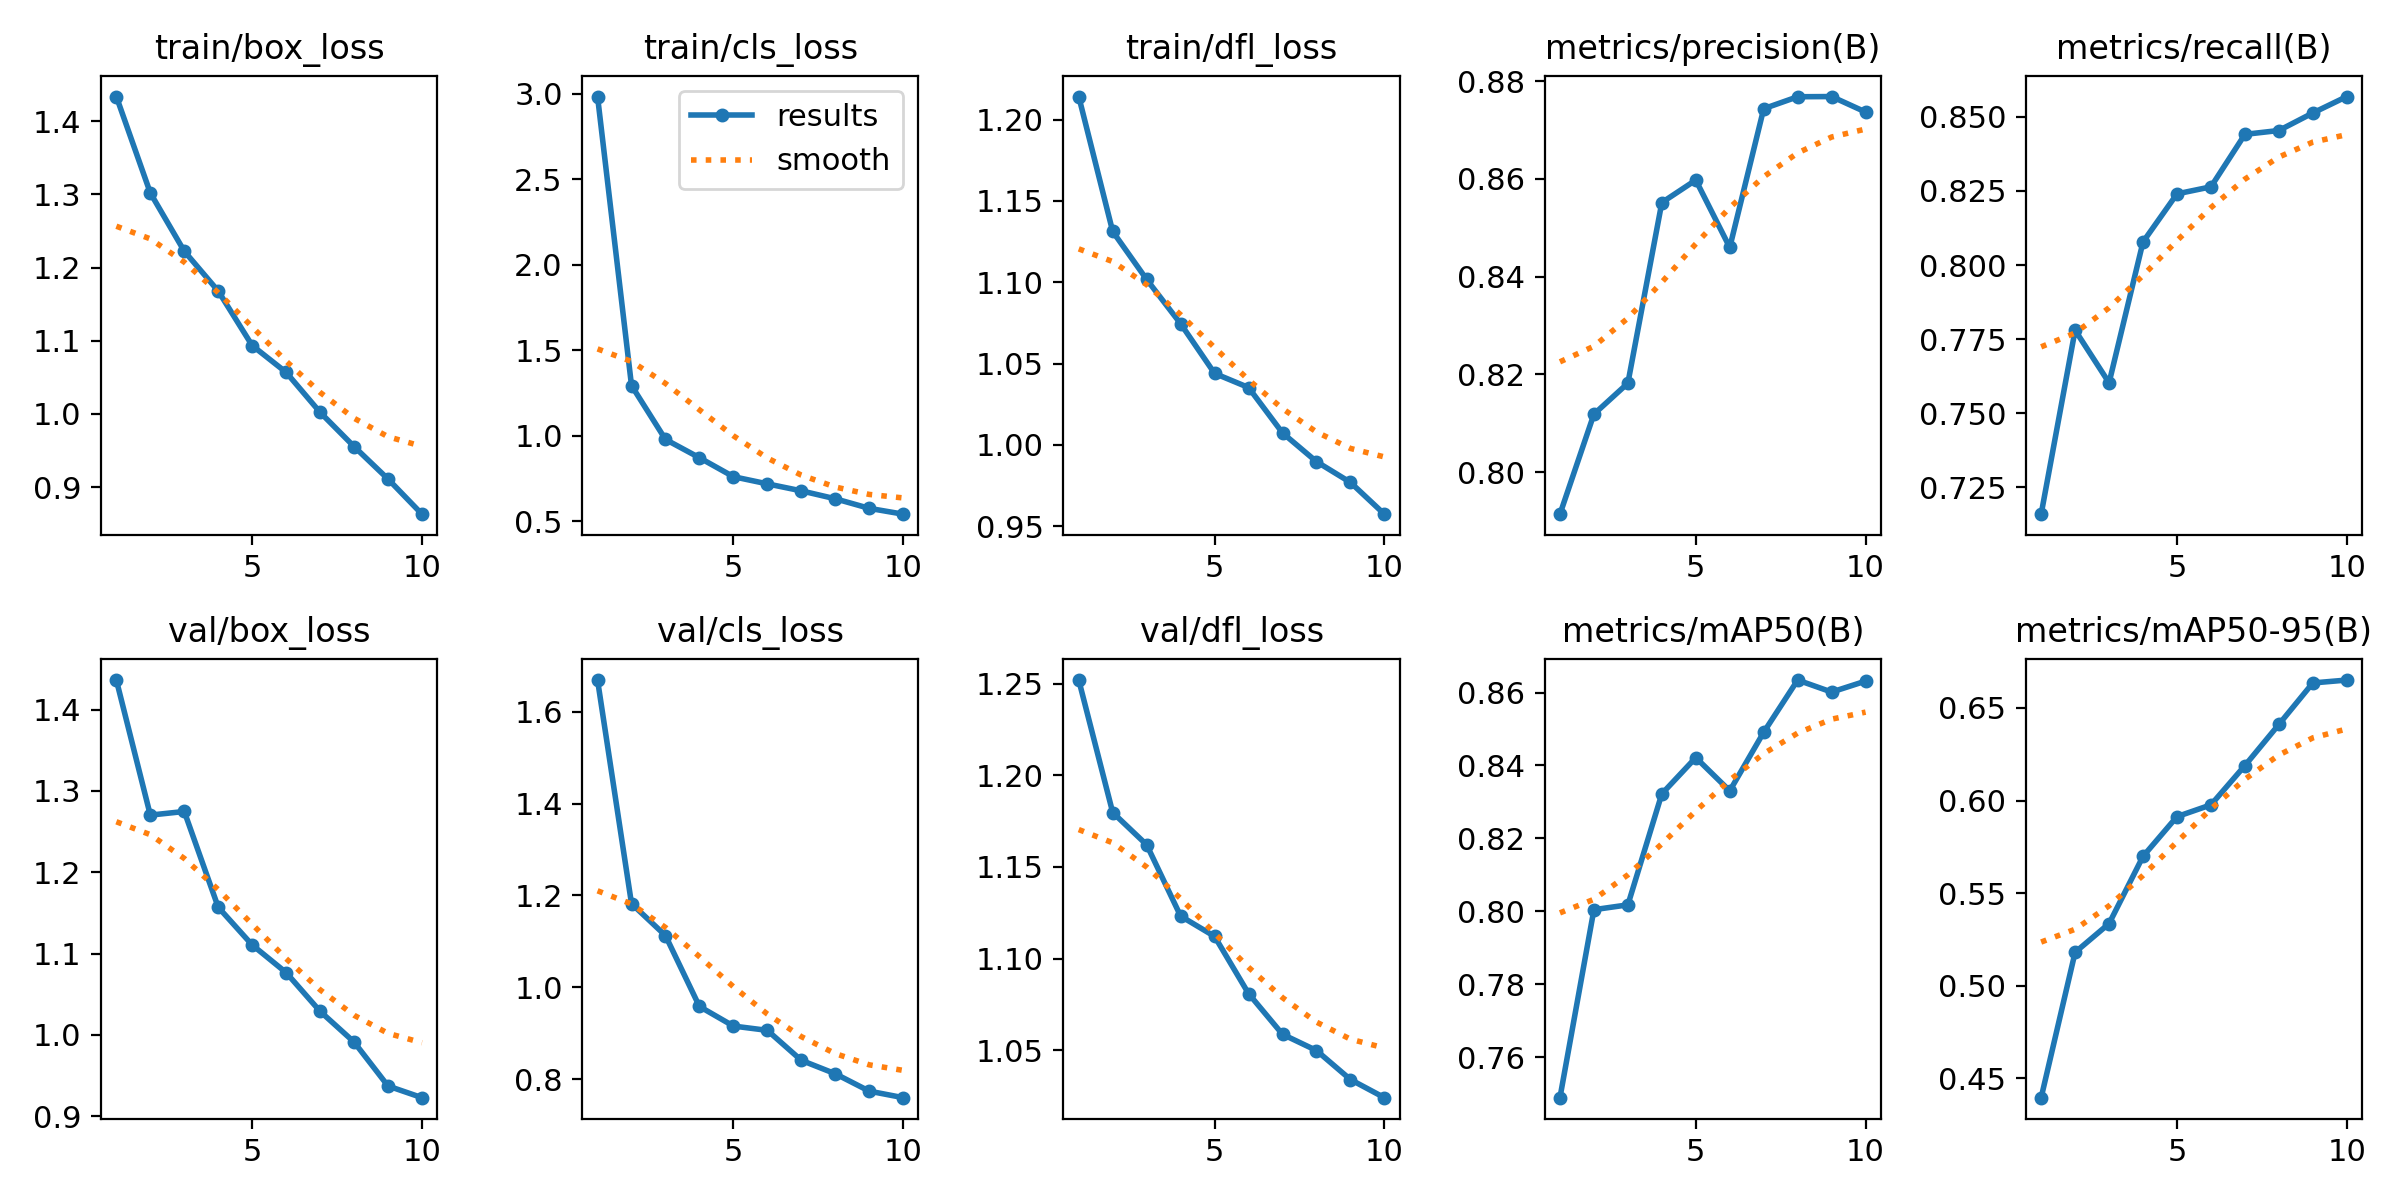

The file beside this chart, header and first rows:
epoch, time, train/box_loss, train/cls_loss, train/dfl_loss, metrics/precision(B), metrics/recall(B), metrics/mAP50(B), metrics/mAP50-95(B), val/box_loss, val/cls_loss, val/dfl_loss, lr/pg0, lr/pg1, lr/pg2
1, 213.5, 1.434, 2.982, 1.214, 0.7914, 0.7159, 0.749, 0.4396, 1.436, 1.669, 1.252, 0.0003331, 0.0003331, 0.0003331
2, 410.3, 1.302, 1.293, 1.131, 0.8118, 0.778, 0.8005, 0.5181, 1.27, 1.182, 1.18, 0.0006004, 0.0006004, 0.0006004
3, 609.3, 1.223, 0.9787, 1.102, 0.8182, 0.7603, 0.8018, 0.5336, 1.275, 1.113, 1.162, 0.0008018, 0.0008018, 0.0008018
4, 801, 1.168, 0.8716, 1.074, 0.8552, 0.8078, 0.8322, 0.5699, 1.157, 0.9583, 1.123, 0.000703, 0.000703, 0.000703
5, 990.3, 1.094, 0.7608, 1.044, 0.8598, 0.824, 0.8422, 0.5913, 1.111, 0.9156, 1.112, 0.000604, 0.000604, 0.000604
6, 1183, 1.057, 0.7189, 1.035, 0.846, 0.8264, 0.833, 0.5977, 1.077, 0.9062, 1.081, 0.000505, 0.000505, 0.000505
7, 1378, 1.002, 0.6781, 1.007, 0.8744, 0.8441, 0.8491, 0.6189, 1.029, 0.841, 1.059, 0.000406, 0.000406, 0.000406
8, 1568, 0.9555, 0.6318, 0.9897, 0.8768, 0.8454, 0.8634, 0.6411, 0.9913, 0.8118, 1.05, 0.000307, 0.000307, 0.000307
9, 1758, 0.9111, 0.5759, 0.9769, 0.8769, 0.8513, 0.8601, 0.6635, 0.9373, 0.7739, 1.034, 0.000208, 0.000208, 0.000208
10, 1947, 0.8631, 0.5418, 0.9574, 0.8737, 0.8569, 0.8631, 0.6651, 0.9229, 0.7597, 1.024, 0.000109, 0.000109, 0.000109
